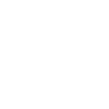
t = 0.00 s
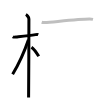
t = 4.25 s
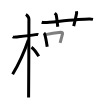
t = 8.50 s
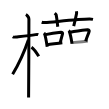
t = 12.50 s
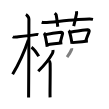
t = 15.50 s
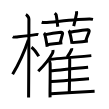
t = 21.00 s

The animated SVG that drew these frames (rendered in a browser with its animation timeline set to each time). Animation: 21 SMIL elements (animate=21); one cycle of 21.00 s.

<svg width="109px" height="109px" viewBox="0 0 px 109px" xmlns="http://www.w3.org/2000/svg" xmlns:xlink="http://www.w3.org/1999/xlink" xml:space="preserve" version="1.1"  baseProfile="full">
<path d="M12.78,36.72c0.35,0.24,2.39,0.41,3.31,0.31c3.94-0.41,13.12-1.21,19.45-2.41c0.92-0.17,2.15-0.24,2.73,0" style="fill:none;stroke:black;stroke-width:3;opacity:0">
  <animate attributeType="CSS" attributeName="opacity" from="0" to="1" begin="0s" dur="1s" repeatCount="Indefinite" fill="freeze" />
</path>
<path d="M25.86,14.5c0.91,0.47,3.04,2.75,3.04,4.42c0,0.95-0.12,72.75-0.3,78.58" style="fill:none;stroke:black;stroke-width:3;opacity:0">
  <animate attributeType="CSS" attributeName="opacity" from="0" to="1" begin="1s" dur="1s" repeatCount="Indefinite" fill="freeze" />
</path>
<path d="M28.44,39.78c-5.1,15.04-7.94,21.4-15.83,34.56" style="fill:none;stroke:black;stroke-width:3;opacity:0">
  <animate attributeType="CSS" attributeName="opacity" from="0" to="1" begin="2s" dur="1s" repeatCount="Indefinite" fill="freeze" />
</path>
<path d="M31.47,47.15c2.09,1.47,5.52,6.25,7.28,9.1" style="fill:none;stroke:black;stroke-width:3;opacity:0">
  <animate attributeType="CSS" attributeName="opacity" from="0" to="1" begin="3s" dur="1s" repeatCount="Indefinite" fill="freeze" />
</path>
<path d="M41.69,22.23c1,0.35,2.16,0.42,3.15,0.35c9.16-0.64,34.11-3.48,44.67-3.53c1.66-0.01,2.66,0.17,3.49,0.34" style="fill:none;stroke:black;stroke-width:3;opacity:0">
  <animate attributeType="CSS" attributeName="opacity" from="0" to="1" begin="4s" dur="1s" repeatCount="Indefinite" fill="freeze" />
</path>
<path d="M54.79,13.2c0.97,0.86,1.28,1.12,1.39,1.65c0.97,4.96,1.3,10.07,1.58,11.87" style="fill:none;stroke:black;stroke-width:3;opacity:0">
  <animate attributeType="CSS" attributeName="opacity" from="0" to="1" begin="5s" dur="1s" repeatCount="Indefinite" fill="freeze" />
</path>
<path d="M76.37,11.28c0.17,0.73,0.39,1.27,0.2,2.16c-1.12,5.24-1.63,7.86-2.86,12.79" style="fill:none;stroke:black;stroke-width:3;opacity:0">
  <animate attributeType="CSS" attributeName="opacity" from="0" to="1" begin="6s" dur="1s" repeatCount="Indefinite" fill="freeze" />
</path>
<path d="M43.86,33.02c0.27,0.24,0.55,0.43,0.66,0.73c0.93,2.34,2.05,8.8,2.69,13" style="fill:none;stroke:black;stroke-width:3;opacity:0">
  <animate attributeType="CSS" attributeName="opacity" from="0" to="1" begin="7s" dur="1s" repeatCount="Indefinite" fill="freeze" />
</path>
<path d="M45.54,34.61c5.51-1.22,12.22-2.07,15.37-2.38c1.15-0.11,1.85,0.67,1.68,1.33c-0.68,2.73-1.48,5.54-2.5,9.32" style="fill:none;stroke:black;stroke-width:3;opacity:0">
  <animate attributeType="CSS" attributeName="opacity" from="0" to="1" begin="8s" dur="1s" repeatCount="Indefinite" fill="freeze" />
</path>
<path d="M47.34,44.7c3.71-0.35,9.9-1.45,14.99-1.98" style="fill:none;stroke:black;stroke-width:3;opacity:0">
  <animate attributeType="CSS" attributeName="opacity" from="0" to="1" begin="9s" dur="1s" repeatCount="Indefinite" fill="freeze" />
</path>
<path d="M68.6,30.57c0.28,0.24,0.56,0.45,0.68,0.75c0.95,2.42,2.09,8.09,2.75,12.43" style="fill:none;stroke:black;stroke-width:3;opacity:0">
  <animate attributeType="CSS" attributeName="opacity" from="0" to="1" begin="10s" dur="1s" repeatCount="Indefinite" fill="freeze" />
</path>
<path d="M70.31,32.21c5.62-1.26,13.97-2.16,17.19-2.47c1.18-0.12,1.88,0.69,1.72,1.37c-0.7,2.83-2.51,6.24-3.55,10.14" style="fill:none;stroke:black;stroke-width:3;opacity:0">
  <animate attributeType="CSS" attributeName="opacity" from="0" to="1" begin="11s" dur="1s" repeatCount="Indefinite" fill="freeze" />
</path>
<path d="M72.15,42.63c3.78-0.36,10.5-0.98,15.69-1.53" style="fill:none;stroke:black;stroke-width:3;opacity:0">
  <animate attributeType="CSS" attributeName="opacity" from="0" to="1" begin="12s" dur="1s" repeatCount="Indefinite" fill="freeze" />
</path>
<path d="M52.97,50c0.15,1.07-0.04,2.47-0.53,3.38c-3.11,5.83-7.06,10.77-14.19,17.87" style="fill:none;stroke:black;stroke-width:3;opacity:0">
  <animate attributeType="CSS" attributeName="opacity" from="0" to="1" begin="13s" dur="1s" repeatCount="Indefinite" fill="freeze" />
</path>
<path d="M48.94,60.54c0.65,0.61,1.14,1.92,1.18,2.84c0.32,8.16-0.32,29.84-0.03,34.09" style="fill:none;stroke:black;stroke-width:3;opacity:0">
  <animate attributeType="CSS" attributeName="opacity" from="0" to="1" begin="14s" dur="1s" repeatCount="Indefinite" fill="freeze" />
</path>
<path d="M71.71,48.25c0.05,0.45-0.01,1.05-0.17,1.44c-0.98,2.48-2.23,4.4-4.48,7.41" style="fill:none;stroke:black;stroke-width:3;opacity:0">
  <animate attributeType="CSS" attributeName="opacity" from="0" to="1" begin="15s" dur="1s" repeatCount="Indefinite" fill="freeze" />
</path>
<path d="M49.96,59.25c7.62-0.52,38.09-3.32,41.36-3.63" style="fill:none;stroke:black;stroke-width:3;opacity:0">
  <animate attributeType="CSS" attributeName="opacity" from="0" to="1" begin="16s" dur="1s" repeatCount="Indefinite" fill="freeze" />
</path>
<path d="M69.06,58.31c0.37,0.31,0.66,0.73,0.65,1.25c-0.04,5.28-0.16,24.19-0.45,32.5" style="fill:none;stroke:black;stroke-width:3;opacity:0">
  <animate attributeType="CSS" attributeName="opacity" from="0" to="1" begin="17s" dur="1s" repeatCount="Indefinite" fill="freeze" />
</path>
<path d="M50.89,70.83c7.18-0.4,34.14-3.45,37.22-3.7" style="fill:none;stroke:black;stroke-width:3;opacity:0">
  <animate attributeType="CSS" attributeName="opacity" from="0" to="1" begin="18s" dur="1s" repeatCount="Indefinite" fill="freeze" />
</path>
<path d="M50.06,81.55c7.58-0.29,35.72-2.56,38.98-2.74" style="fill:none;stroke:black;stroke-width:3;opacity:0">
  <animate attributeType="CSS" attributeName="opacity" from="0" to="1" begin="19s" dur="1s" repeatCount="Indefinite" fill="freeze" />
</path>
<path d="M50.82,93.7c7.62-0.52,40.53-2.05,43.79-2.36" style="fill:none;stroke:black;stroke-width:3;opacity:0">
  <animate attributeType="CSS" attributeName="opacity" from="0" to="1" begin="20s" dur="1s" repeatCount="Indefinite" fill="freeze" />
</path>
</svg>
